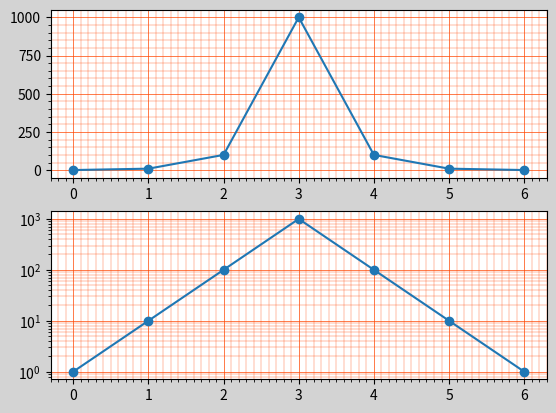

Write Python code to recreate this figure.
"""
demo08_gridline.py  刻度网格线
"""
import matplotlib.pyplot as mp

y = [1, 10, 100, 1000, 100, 10, 1]
# 设置刻度定位器
mp.figure('Grid Line', facecolor='lightgray')

mp.subplot(211)
ax = mp.gca()
ax.xaxis.set_major_locator(mp.MultipleLocator(1))
ax.xaxis.set_minor_locator(mp.MultipleLocator(0.1))
ax.yaxis.set_major_locator(mp.MultipleLocator(250))
ax.yaxis.set_minor_locator(mp.MultipleLocator(50))
# 刻度网格线
ax.grid(which='major', axis='both', 
		color='orangered', linewidth=0.5)
ax.grid(which='minor', axis='both', 
		color='orangered', linewidth=0.25)
mp.plot(y, 'o-')

mp.subplot(212)
ax = mp.gca()
ax.xaxis.set_major_locator(mp.MultipleLocator(1))
ax.xaxis.set_minor_locator(mp.MultipleLocator(0.1))
ax.yaxis.set_major_locator(mp.MultipleLocator(250))
ax.yaxis.set_minor_locator(mp.MultipleLocator(50))
# 刻度网格线
ax.grid(which='major', axis='both', 
		color='orangered', linewidth=0.5)
ax.grid(which='minor', axis='both', 
		color='orangered', linewidth=0.25)
mp.semilogy(y, 'o-')


mp.show()
